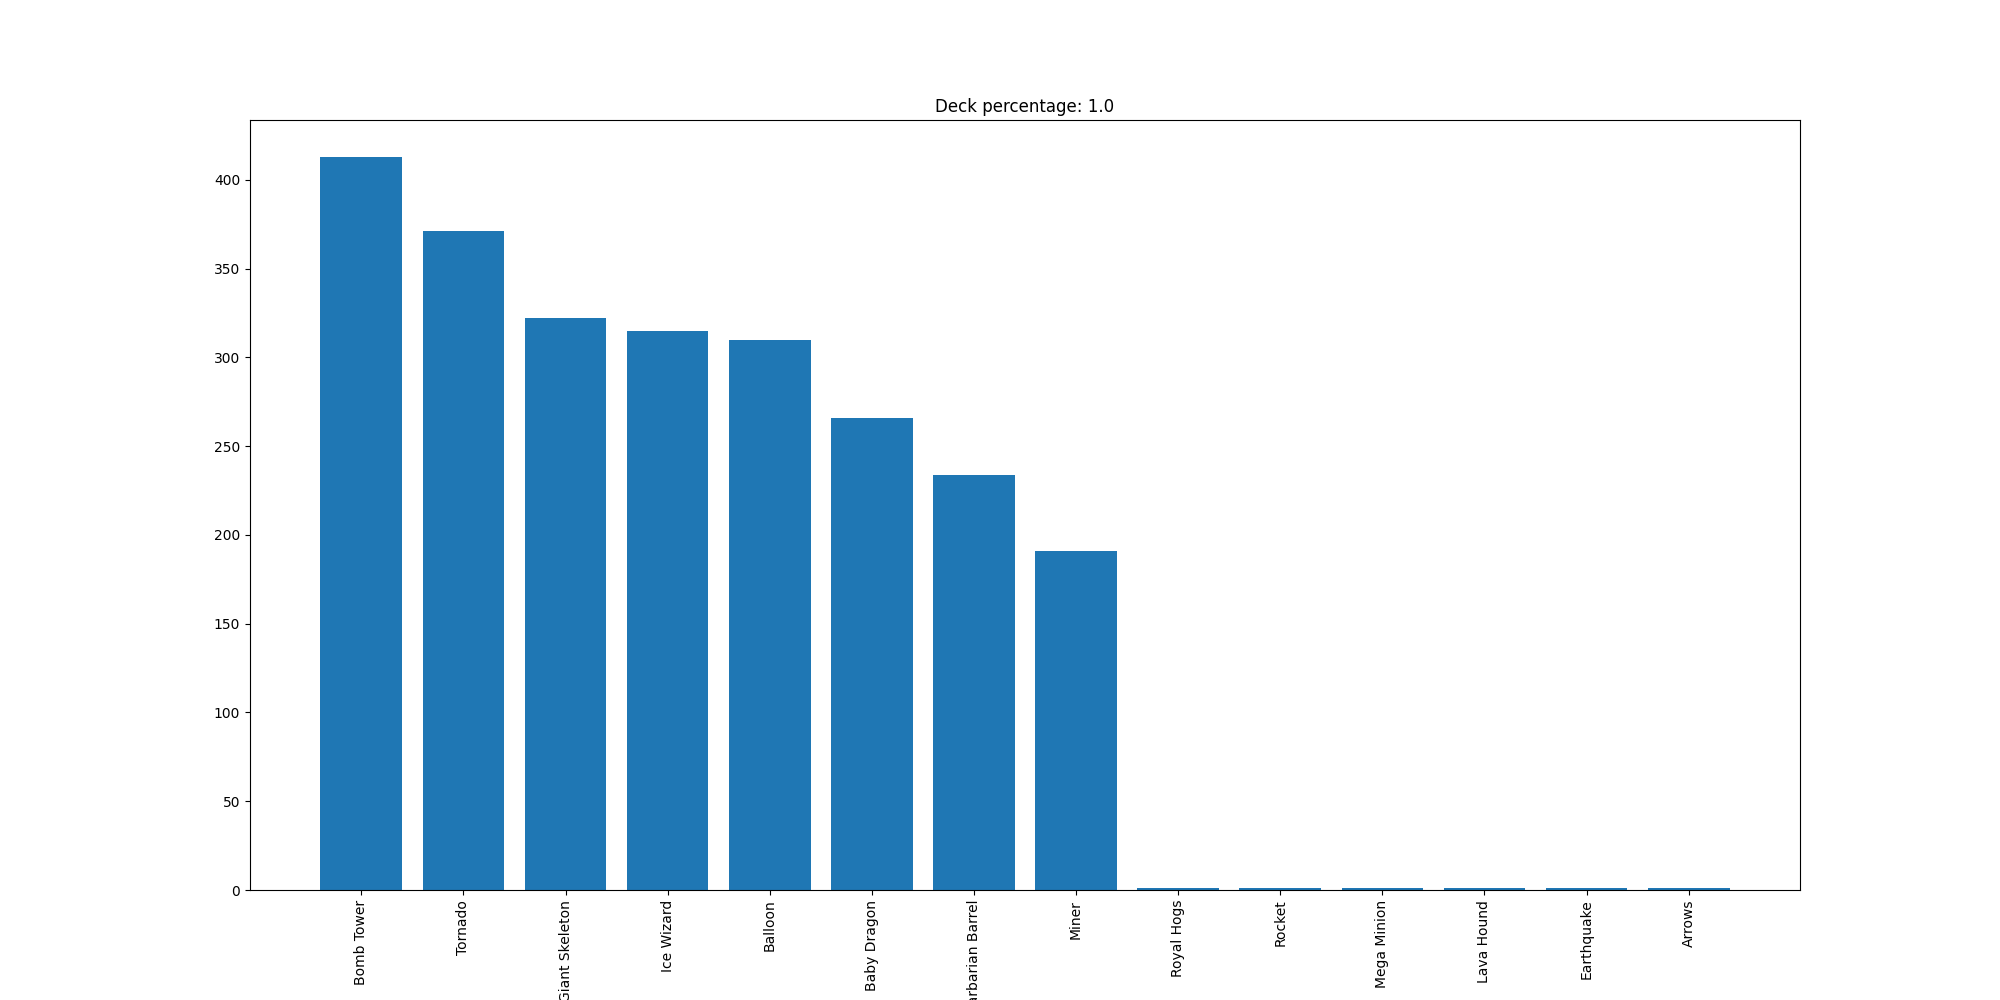

Values plotted in this chart, from the file beside it:
Bomb Tower, 413
Tornado, 371
Giant Skeleton, 322
Ice Wizard, 315
Balloon, 310
Baby Dragon, 266
Barbarian Barrel, 234
Miner, 191
Royal Hogs, 1
Rocket, 1
Mega Minion, 1
Lava Hound, 1
Earthquake, 1
Arrows, 1
